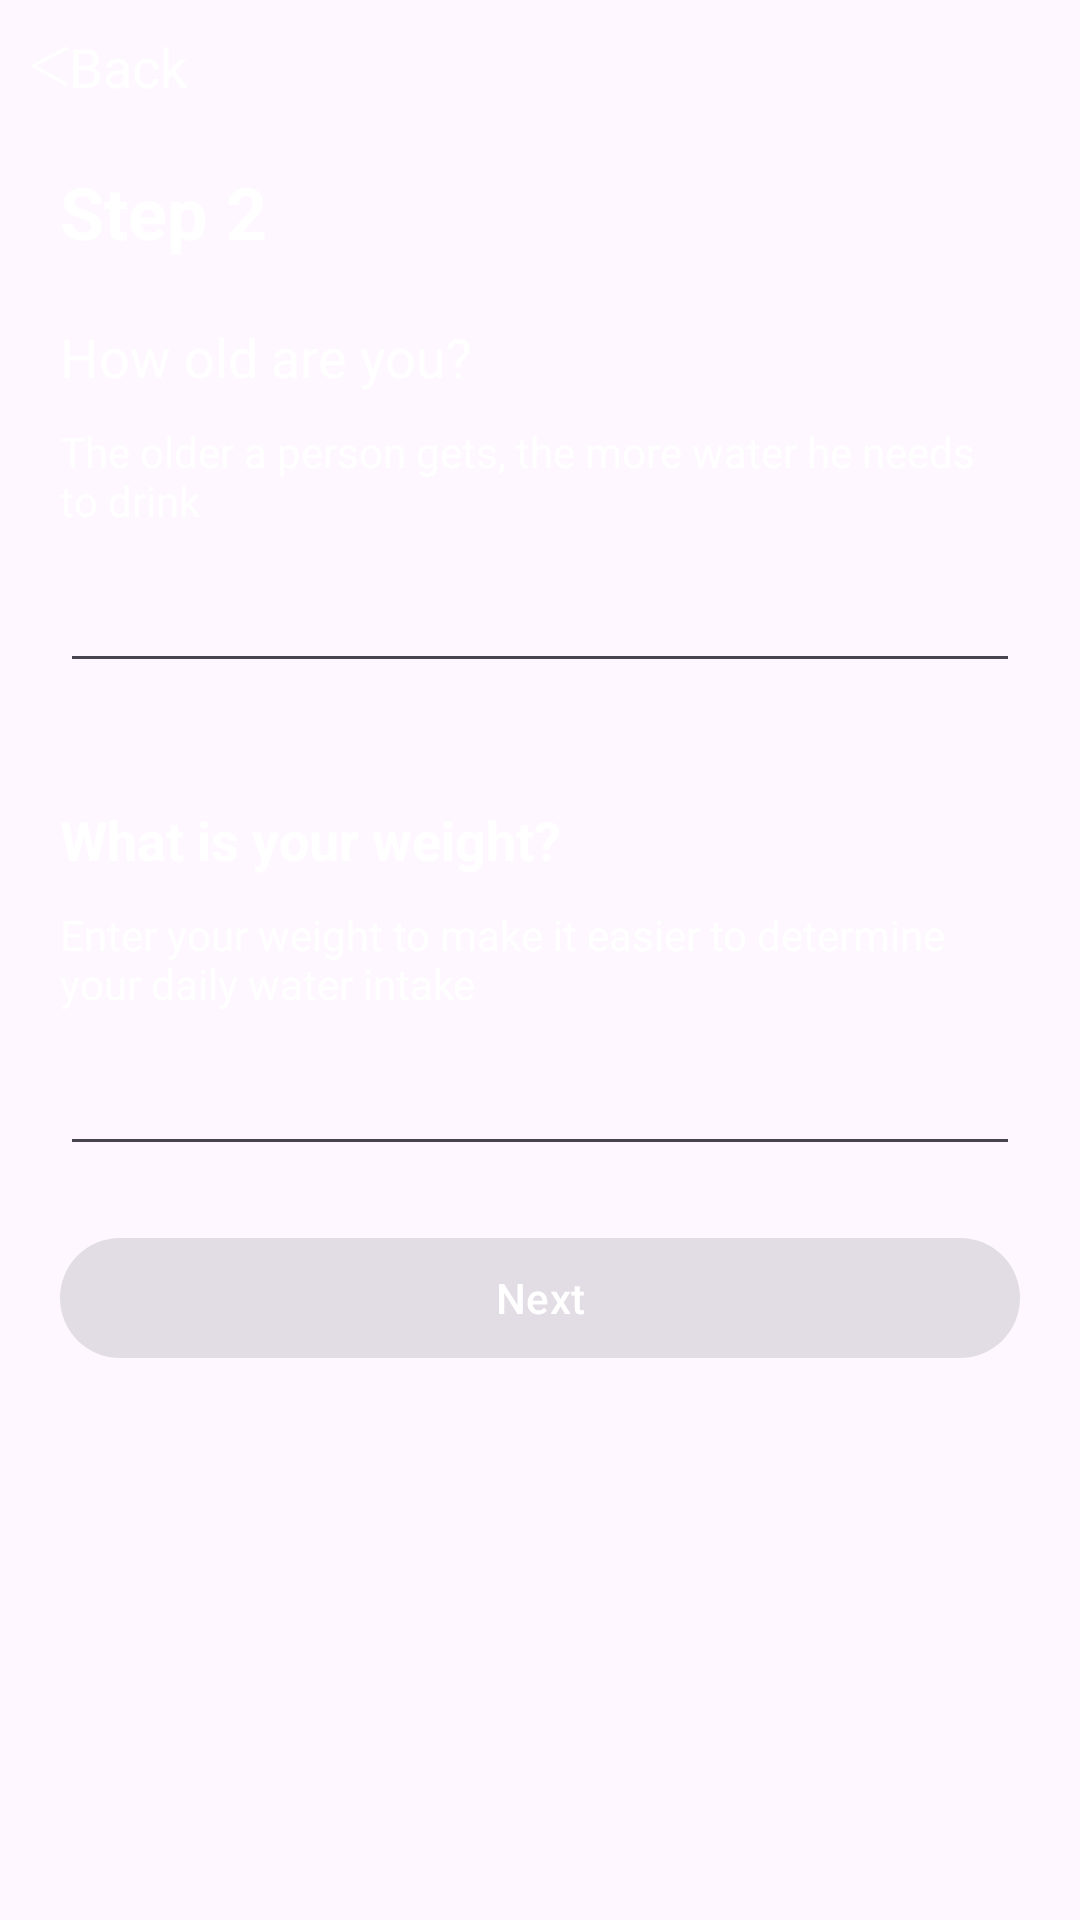

Here is an Android app screen rendered from its layout file. Give the layout XML and the strings, colors and styles it references.
<!-- AndroidManifest.xml: application theme Theme.WaterBalanceTracker -->
<!-- res/layout/fragment_age_and_weight.xml -->
<?xml version="1.0" encoding="utf-8"?>
<androidx.constraintlayout.widget.ConstraintLayout xmlns:android="http://schemas.android.com/apk/res/android"
    xmlns:app="http://schemas.android.com/apk/res-auto"
    xmlns:tools="http://schemas.android.com/tools"
    android:layout_width="match_parent"
    android:layout_height="match_parent">

    <androidx.appcompat.widget.AppCompatTextView
        android:id="@+id/tvBack"
        android:layout_width="wrap_content"
        android:layout_height="wrap_content"
        android:layout_margin="10dp"
        android:drawableStart="@drawable/ic_arrow_back"
        android:text="@string/text_back"
        android:textColor="@color/white"
        android:textSize="18sp"
        app:layout_constraintStart_toStartOf="parent"
        app:layout_constraintTop_toTopOf="parent" />

    <androidx.appcompat.widget.AppCompatTextView
        android:id="@+id/tvStep"
        android:layout_width="wrap_content"
        android:layout_height="wrap_content"
        android:layout_margin="20dp"
        android:text="@string/poll_step2"
        android:textColor="@color/white"
        android:textSize="24sp"
        android:textStyle="bold"
        app:layout_constraintStart_toStartOf="parent"
        app:layout_constraintTop_toBottomOf="@+id/tvBack" />

    <androidx.appcompat.widget.AppCompatTextView
        android:id="@+id/tvHowOld"
        android:layout_width="0dp"
        android:layout_height="wrap_content"
        android:layout_margin="20dp"
        android:gravity="start"
        android:text="@string/poll_how_old_are_you"
        android:textColor="@color/white"
        android:textSize="18sp"
        app:layout_constraintEnd_toEndOf="parent"
        app:layout_constraintStart_toStartOf="parent"
        app:layout_constraintTop_toBottomOf="@+id/tvStep" />

    <androidx.appcompat.widget.AppCompatTextView
        android:id="@+id/tvTitleAge"
        android:layout_width="0dp"
        android:layout_height="wrap_content"
        android:layout_marginHorizontal="20dp"
        android:layout_marginTop="10dp"
        android:gravity="start"
        android:text="@string/poll_older_person_gets_more_water"
        android:textColor="@color/white"
        android:textSize="14sp"
        app:layout_constraintEnd_toEndOf="parent"
        app:layout_constraintStart_toStartOf="parent"
        app:layout_constraintTop_toBottomOf="@+id/tvHowOld" />

    <com.google.android.material.textfield.TextInputEditText
        android:id="@+id/inputAge"
        android:layout_width="match_parent"
        android:layout_height="wrap_content"
        android:layout_marginHorizontal="20dp"
        android:layout_marginTop="10dp"
        android:inputType="number"
        android:textColor="@color/white"
        app:layout_constraintEnd_toEndOf="parent"
        app:layout_constraintStart_toStartOf="parent"
        app:layout_constraintTop_toBottomOf="@+id/tvTitleAge" />

    <androidx.appcompat.widget.AppCompatTextView
        android:id="@+id/tvYourWeight"
        android:layout_width="wrap_content"
        android:layout_height="wrap_content"
        android:layout_marginStart="20dp"
        android:layout_marginTop="40dp"
        android:text="@string/poll_what_is_your_weight"
        android:textColor="@color/white"
        android:textSize="18sp"
        android:textStyle="bold"
        app:layout_constraintStart_toStartOf="parent"
        app:layout_constraintTop_toBottomOf="@+id/inputAge" />

    <androidx.appcompat.widget.AppCompatTextView
        android:id="@+id/tvTitleWeight"
        android:layout_width="0dp"
        android:layout_height="wrap_content"
        android:layout_marginHorizontal="20dp"
        android:layout_marginTop="10dp"
        android:gravity="start"
        android:text="@string/poll_enter_your_weight"
        android:textColor="@color/white"
        android:textSize="14sp"
        app:layout_constraintEnd_toEndOf="parent"
        app:layout_constraintStart_toStartOf="parent"
        app:layout_constraintTop_toBottomOf="@+id/tvYourWeight" />

    <com.google.android.material.textfield.TextInputEditText
        android:id="@+id/inputWeight"
        android:layout_width="match_parent"
        android:layout_height="wrap_content"
        android:layout_marginHorizontal="20dp"
        android:layout_marginTop="10dp"
        android:inputType="number"
        android:textColor="@color/white"
        app:layout_constraintEnd_toEndOf="parent"
        app:layout_constraintStart_toStartOf="parent"
        app:layout_constraintTop_toBottomOf="@+id/tvTitleWeight" />

    <com.google.android.material.button.MaterialButton
        android:id="@+id/btnNext"
        android:layout_width="0dp"
        android:layout_height="wrap_content"
        android:layout_margin="20dp"
        android:enabled="false"
        android:text="@string/text_next"
        android:textColor="@color/white"
        app:layout_constraintEnd_toEndOf="parent"
        app:layout_constraintStart_toStartOf="parent"
        app:layout_constraintTop_toBottomOf="@+id/inputWeight" />

</androidx.constraintlayout.widget.ConstraintLayout>
<!-- resources referenced by this layout -->
<resources>
  <!-- drawable ic_arrow_back (drawable) -->
  <vector xmlns:android="http://schemas.android.com/apk/res/android"
      android:width="13dp"
      android:height="14dp"
      android:viewportWidth="13"
      android:viewportHeight="14">
      <path
          android:fillColor="#00000000"
          android:pathData="M11.944,13L1.067,6.938L12.079,1.124"
          android:strokeWidth="1"
          android:strokeColor="#ffffff"
          android:strokeLineCap="round"
          android:strokeLineJoin="round" />
  </vector>
  <string name="poll_enter_your_weight">Enter your weight to make it easier to determine your daily water intake</string>
  <string name="poll_how_old_are_you">How old are you?</string>
  <string name="poll_older_person_gets_more_water">The older a person gets, the more water he needs to drink</string>
  <string name="poll_step2">Step 2</string>
  <string name="poll_what_is_your_weight">What is your weight?</string>
  <string name="text_back">Back</string>
  <string name="text_next">Next</string>
  <style name="Theme.WaterBalanceTracker" parent="Base.Theme.WaterBalanceTracker">
  
          <item name="radioButtonStyle">@style/Widget.WaterBalanceTracker.RadioButton</item>
          <item name="android:textViewStyle">@style/Widget.WaterBalanceTracker.TextView</item>
      </style>
  <style name="Base.Theme.WaterBalanceTracker" parent="Theme.Material3.DayNight.NoActionBar">
          
           <item name="colorPrimary">@color/colorBlueVariant4</item>
      </style>
  <style name="Widget.WaterBalanceTracker.RadioButton" parent="Widget.AppCompat.CompoundButton.RadioButton">
          <item name="android:textColor">@color/colorWhite</item>
          <item name="android:drawablePadding">6dp</item>
          <item name="android:button">@drawable/selector_check_box</item>
          <item name="buttonCompat">@drawable/selector_check_box</item>
          <item name="fontFamily">@font/koh_santepheap_regular</item>
      </style>
  <style name="Widget.WaterBalanceTracker.TextView" parent="Widget.AppCompat.TextView">
          <item name="fontFamily">@font/koh_santepheap_regular</item>
          <item name="android:textSize">18sp</item>
          <item name="android:textColor">@color/colorWhite</item>
      </style>
  <color name="colorBlueVariant4">#012779</color>
  <color name="colorWhite">#FFFFFFFF</color>
  <!-- drawable selector_check_box (drawable) -->
  <?xml version="1.0" encoding="utf-8"?>
  <selector xmlns:android="http://schemas.android.com/apk/res/android">
  
      <item android:state_checked="true" android:drawable="@drawable/ic_check_box_checked" />
      <item android:state_checked="false" android:drawable="@drawable/ic_check_box_unchecked" />
  
  
  </selector>
  <!-- drawable ic_check_box_checked (drawable) -->
  <vector xmlns:android="http://schemas.android.com/apk/res/android"
      android:width="17dp"
      android:height="18dp"
      android:viewportWidth="17"
      android:viewportHeight="18">
    <path
        android:strokeWidth="1"
        android:pathData="M8.5,9m-8,0a8,8 0,1 1,16 0a8,8 0,1 1,-16 0"
        android:fillColor="#274C9B"
        android:strokeColor="#ffffff"/>
  </vector>
  <!-- drawable ic_check_box_unchecked (drawable) -->
  <vector xmlns:android="http://schemas.android.com/apk/res/android"
      android:width="17dp"
      android:height="17dp"
      android:viewportWidth="17"
      android:viewportHeight="17">
    <path
        android:strokeWidth="1"
        android:pathData="M8.5,8.5m-8,0a8,8 0,1 1,16 0a8,8 0,1 1,-16 0"
        android:fillColor="#012779"
        android:strokeColor="#ffffff"/>
  </vector>
  <!-- not gathered from this repository: default colours our renderer supplied (Android Studio template values) -->
  <color name="white">#FFFFFFFF</color>
</resources>
